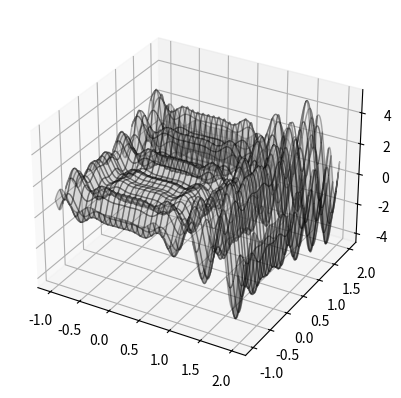

Here is the Python script that generated this plot: (Note: this script raises an exception after producing the figure.)
import numpy as np
import matplotlib.pyplot as plt

def perturb(x,xl,xu,sig):

    x_cand = x + np.random.normal(loc=0,scale=sig)
    for i in range(x.shape[0]):
        if(x_cand[i]<xl[i]):
            x_cand[i] = xl[i]
        if(x_cand[i]> xu[i]):
            x_cand[i] = xu[i]
    return x_cand
        

def f(x,y):
    return x**2*np.sin(4*np.pi*x) - y*np.sin(4*np.pi*y+np.pi) + 1


x_l = [-1,-1]
x_u = [2,2]


x_opt = np.random.uniform(low=x_l, high=x_u)
f_opt = f(x_opt[0],x_opt[1])

x_axis = np.linspace(-1,2,1000)
X,Y = np.meshgrid(x_axis,x_axis)
fig = plt.figure()
ax = fig.add_subplot(projection='3d')
ax.plot_surface(X,Y,f(X,Y),cmap='gray',alpha=.3,edgecolor='k',rstride=30,cstride=30)



it_max  = 1000
T = 100
sigma = .2

i = 0
f_otimos = []
while i < it_max:
    x_cand = perturb(x_opt,x_l,x_u,sigma)
    f_cand = f(x_cand[0],x_cand[1])

    p_ij = np.exp(-(f_cand-f_opt)/T)
    
    if f_cand < f_opt or p_ij >= np.random.uniform(0,1):
        x_opt = x_cand
        f_opt = f_cand
    i+=1
    f_otimos.append(f_opt)
    T*=.79

plt.show()


plt.plot(f_otimos)
plt.show()

bp = 1